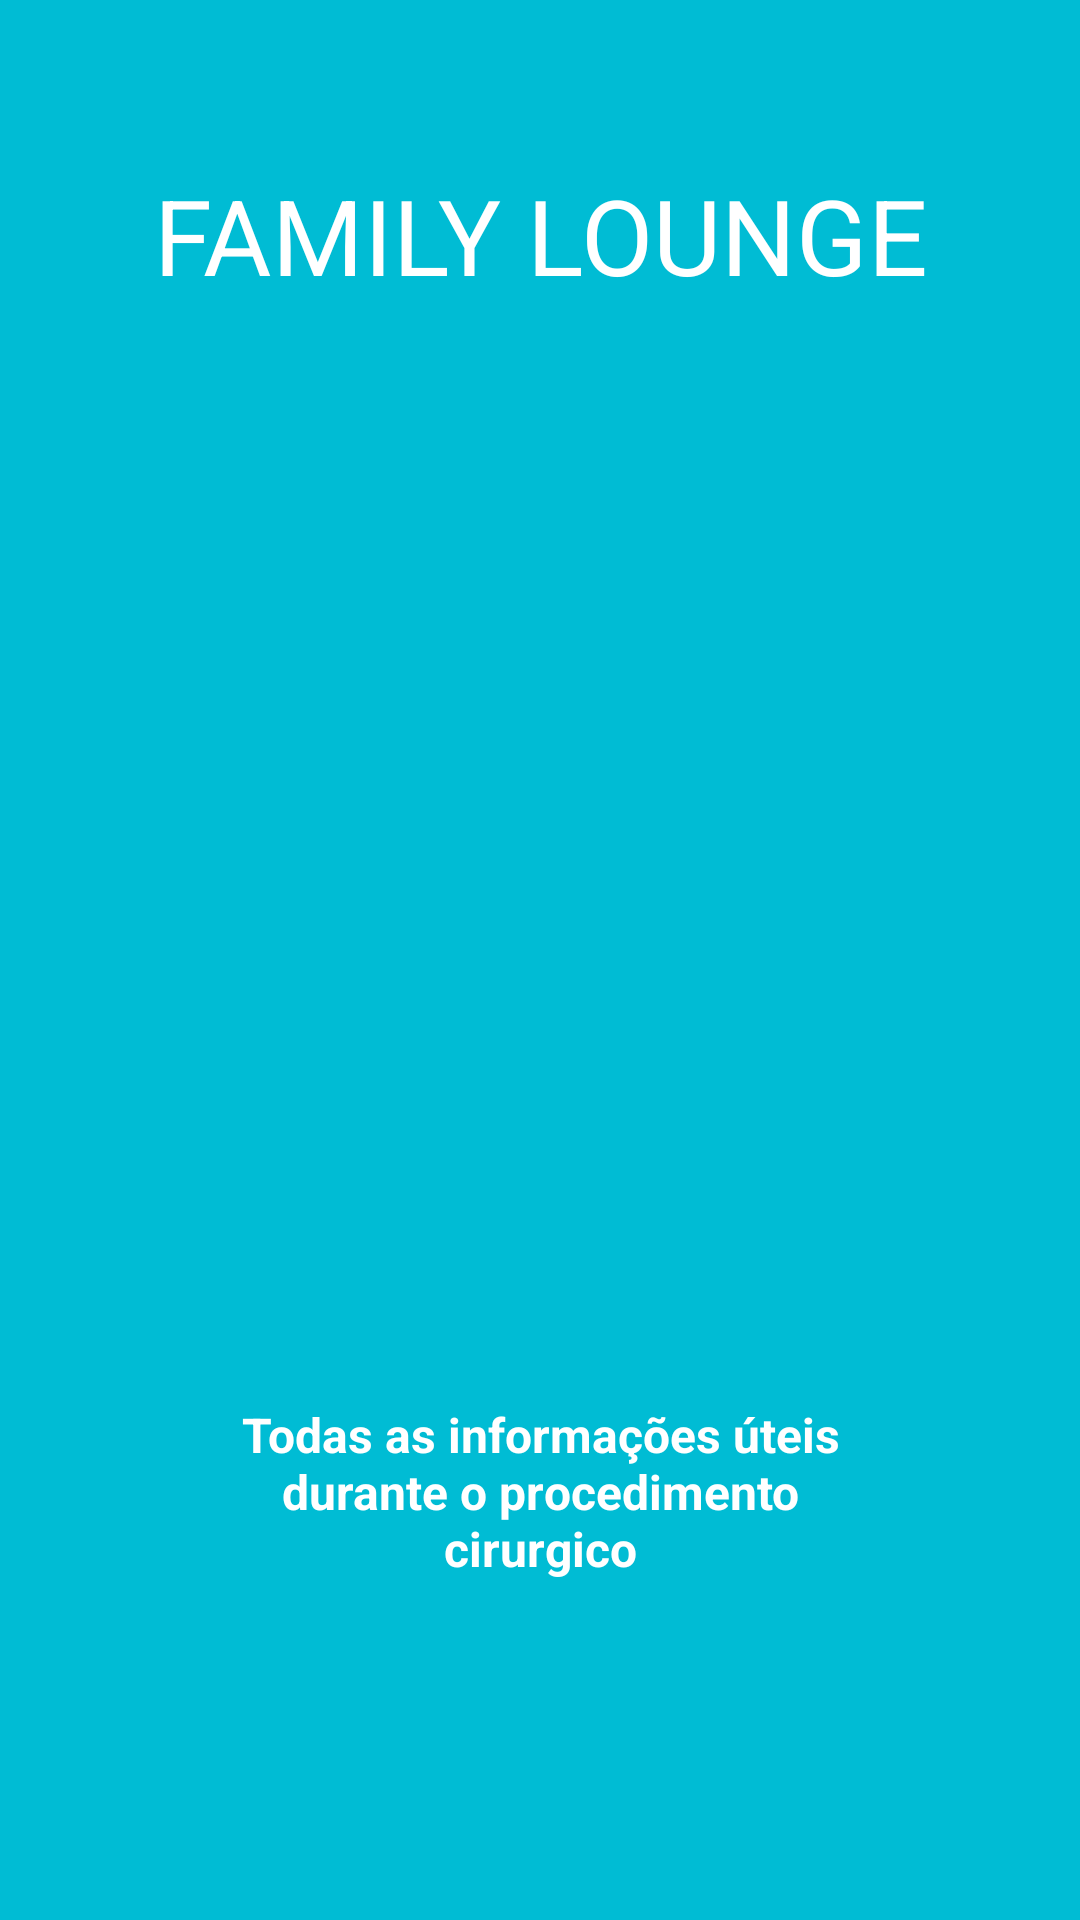

Reconstruct the res/layout file that produces this screen, plus the resources it refers to.
<!-- AndroidManifest.xml: application theme AppTheme -->
<!-- res/layout/intro.xml -->
<?xml version="1.0" encoding="utf-8"?>
<LinearLayout xmlns:android="http://schemas.android.com/apk/res/android"
    android:orientation="vertical" android:layout_width="match_parent"
    android:layout_height="match_parent"
    android:background="#00BCD4"
    android:layout_weight="10"
    android:id="@+id/main"
    android:baselineAligned="true">

    <TextView
        android:layout_width="wrap_content"
        android:layout_height="0dp"
        android:layout_gravity="center"
        android:gravity="center"
        android:paddingLeft="32dp"
        android:layout_weight="3"
        android:fontFamily="sans-serif-thin"
        android:textColor="#ffffff"
        android:paddingRight="32dp"
        android:textSize="35dp"
        android:text="FAMILY LOUNGE"
        android:textStyle="bold" />

    <LinearLayout
        android:layout_width="fill_parent"
        android:layout_height="0dp"
        android:orientation="vertical"
        android:gravity="center"
        android:layout_weight="5"
        android:weightSum="1">

        <ImageView
            android:layout_width="fill_parent"
            android:layout_height="fill_parent"
            android:layout_gravity="center"
            android:paddingLeft="16dp"
            android:paddingRight="16dp"
            android:src="@drawable/heart"
            android:layout_weight="1.10" />
    </LinearLayout>
    <TextView
        android:layout_width="wrap_content"
        android:layout_height="0dp"
        android:layout_weight="3"
        android:layout_gravity="center"
        android:gravity="center"
        android:textColor="#ffffff"
        android:paddingLeft="64dp"
        android:paddingRight="64dp"
        android:textSize="16sp"
        android:text="Todas as informações úteis durante o procedimento cirurgico"
        android:textStyle="bold" />
    <TextView
        android:layout_width="fill_parent"
        android:layout_height="64dp" />
</LinearLayout>
<!-- resources referenced by this layout -->
<resources>
  <style name="AppTheme" parent="Theme.AppCompat.Light.NoActionBar">
          
          <item name="colorPrimary">@color/colorPrimary</item>
          <item name="colorPrimaryDark">@color/colorPrimaryDark</item>
          <item name="colorAccent">@color/colorAccent</item>
      </style>
  <color name="colorPrimary">#005d88</color>
  <color name="colorPrimaryDark">#325ff6</color>
  <color name="colorAccent">#7C4DFF</color>
</resources>
